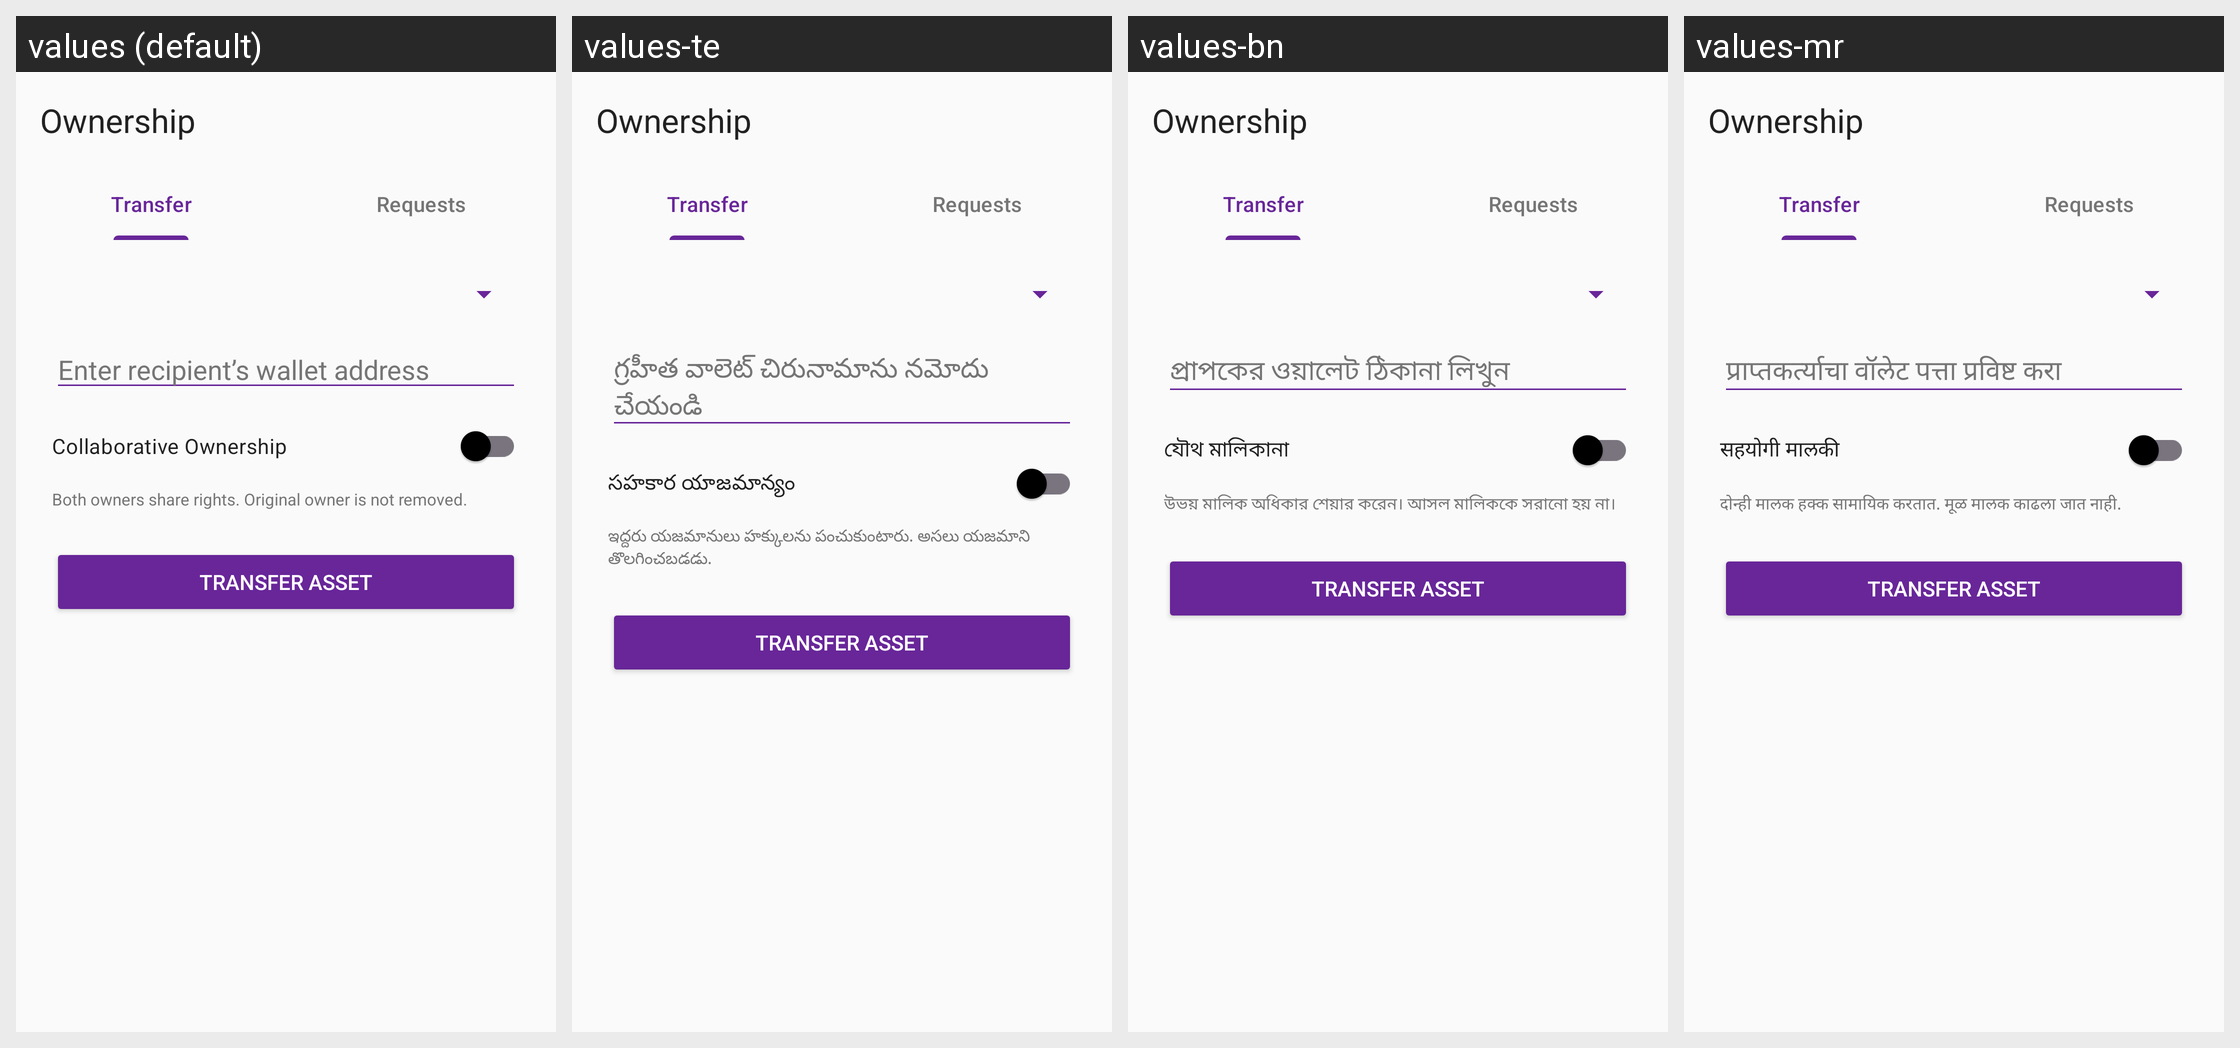

Locale-by-locale string values for the Android screen shown in this grid:
Android screen res/layout/fragment_transfer_ownership.xml rendered under 4 locales, left to right: values (default), values-te, values-bn, values-mr. Device: Nexus 5 (rendered at 1080×1920; each locale shown at half size, 540×960, under a caption strip naming it); theme Theme.AssetVault.
Other locales in the repository, not shown: values-hi.
Strings drawn on this screen, with the default value and each locale's value (text and hints the layout hard-codes, and strings that could not be matched under every locale, appear in the picture but are not listed):

enter_wallet_address
  values: Enter recipient’s wallet address
  values-te: గ్రహీత వాలెట్ చిరునామాను నమోదు చేయండి
  values-bn: প্রাপকের ওয়ালেট ঠিকানা লিখুন
  values-mr: प्राप्तकर्त्याचा वॉलेट पत्ता प्रविष्ट करा

collaborative_ownership
  values: Collaborative Ownership
  values-te: సహకార యాజమాన్యం
  values-bn: যৌথ মালিকানা
  values-mr: सहयोगी मालकी

collaborative_ownership_desc
  values: Both owners share rights. Original owner is not removed.
  values-te: ఇద్దరు యజమానులు హక్కులను పంచుకుంటారు. అసలు యజమాని తొలగించబడడు.
  values-bn: উভয় মালিক অধিকার শেয়ার করেন। আসল মালিককে সরানো হয় না।
  values-mr: दोन्ही मालक हक्क सामायिक करतात. मूळ मालक काढला जात नाही.
